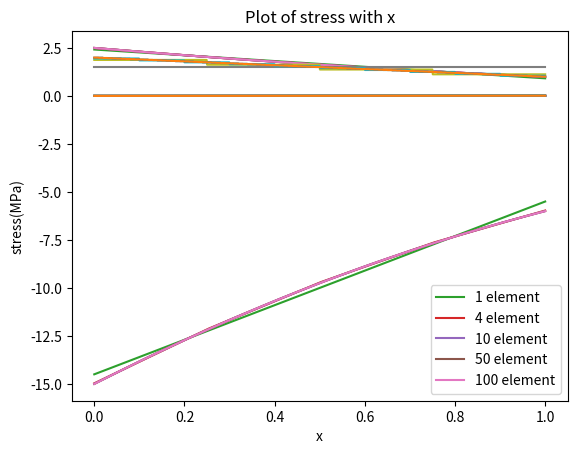

The matplotlib source for this figure:
import numpy as np
import matplotlib.pyplot as plt
def FEMbeamsolver(n,bc1,bc2,fco):
    def shapefunc(co,cod,codd,coddd,h):
        #gives coefficient of polynomials for different shape functions
        co=[[0.5, -0.75, 0, 0.25],[-0.125*h, 0.125*h, 0.125*h, -0.125*h],[0.5, 0.75, 0, -0.25],[0.125*h, 0.125*h, -0.125*h, -0.125*h]]
        cod=[[-0.75, 0, 0.75], [0.125*h, 0.25*h, -0.375*h],[0.75, 0, -0.75],[0.125*h, -0.25*h, -0.375*h]]
        codd=[[0, 1.5], [0.25*h, -0.75*h], [0, -1.5], [-0.25*h, -0.75*h]]
        coddd=[[1.5],[-0.75*h],[-1.5],[-0.75*h]]
        return co,cod,codd,coddd
    def intg(re):
        #Integration approximating coefficients
        coi=np.array([[0.23862,0.46791],[-0.23862,0.46791],[0.66121,0.36076],[-0.66121,0.36076],[0.93247,0.17132],[-0.93247,0.17132]])
        s=0
        for i in range(0,6):
            su=0
            for j in range(0,int(re.shape[0])):
                su=su+(re[j]*coi[i][0]**j)
            s=s+su*coi[i][1]
        return s
    def elemat(f):
        #polynomial multiplication of coefficients in a elemental matrix
        for i in range(0, 4):
            # for j in range(0, p+1):
                # ke[i][j]=(2/h)*intg(np.polynomial.polynomial.polymul(np.polynomial.polynomial.polymul(codd[i],codd[j]),ae[0]))
                #ge[i][j]=(h/2)*intg(np.polynomial.polynomial.polymul(np.polynomial.polynomial.polymul(co[i],co[j]),c[0]))
            fe[i][0]=(h/2)*intg(np.polynomial.polynomial.polymul(co[i],f[0]))
        return fe
    def getval(co,x,p,d):
        #mapping of element position to global matrix position
        if(d==0):
            s=0
            for i in range(0,p+1):
                s=s+co[i]*x**i
        elif (d==1):
            s=0
            for i in range(0,p):
                s=s+co[i]*x**i
        elif (d==2):
            s=0
            for i in range(0,p-1):
                s=s+co[i]*x**i
        else:
            s=0
            for i in range(0,p-2):
                s=s+co[i]*x**i
        return s
    # n=int(input("Enter number of elements "))
    h=1/n
    co=np.zeros((5,5))
    cod=np.zeros((5,5))
    codd=np.zeros((5,5))
    coddd=np.zeros((5,5))
    co,cod,codd,coddd=shapefunc(co,cod,codd,coddd,h)
    # fco=np.zeros((1,3))
    # bc1=int(input("Type of BC at x=0 (1 or 2)= "))
    # bc2=int(input("Type of BC at x=1 (1 or 2)= "))
    if(bc1==2):
        force1=float(input("Enter force= "))
        moment1=float(input("Enter moment= "))
    else:
        dis1=0
        slope1=0
    if(bc2==2):
        force2=1
        moment2=1
    else:
        dis2=float(input("Enter displacement= "))
        slope2=float(input("Enter slope= "))
    nodloc=np.zeros((n,2))
    for i in range(0,n):
        for j in range(0,2):
            if (i==j==0):
                continue
            elif (j%2==0):
                nodloc[i][j]=nodloc[i-1][j+1]
            else:
                nodloc[i][j]=nodloc[i][j-1]+h
    K=np.zeros((2*n+2,2*n+2))
    F=np.zeros((2*n+2,1))
    Q=np.zeros((2*n+2,1))
    ke=np.zeros((4,4))
    ke+=np.array([[6,-3*h,-6,-3*h],
                [-3*h,2*h*h,3*h,h*h],
                [-6,3*h,6,3*h],
                [-3*h,h*h,3*h,2*h*h]])
    ke=(1000/(3*h**3))*ke
    re=np.zeros((1,5))
    for i in range(0,n):
        fe=np.zeros((4,1))
        sunod=(nodloc[i][0]+nodloc[i][1])/2
        fcof=np.array([[fco[0][0]+fco[0][1]*sunod+fco[0][2]*sunod*2,fco[0][1]*(h/2)+fco[0][2]*h*sunod,fco[0][2]*(h/4)]])
        fe=elemat(fcof)
        if (i==0):
            K[:4,:4]+=ke
            F[:4,0:1]+=fe
        else:
            K[2*i:2*(i+2),2*i:2*(i+2)]+=ke
            F[2*i:2*(i+2),0:1]+=fe
    KF=K
    # print(K,F)
    if (bc1==1):
        for i in range (1,2*n+2):
            F[i]=F[i]-dis1*KF[i][0]
        for i in range(0,2*n+2):
            for j in range (0,n*2+2):
                if(i==0 or j==0):
                    KF[i][j]=0
        KF[0][0]=1
        F[0][0]=dis1
        Q[0][0]=0
        for i in range (2,2*n+2):
            F[i]=F[i]-slope1*KF[i][1]
        for i in range(0,2*n+2):
            for j in range (0,2*n+2):
                if(i==1 or j==1):
                    KF[i][j]=0
        KF[1][1]=1
        F[1][0]=slope1
        Q[1][0]=0
    if (bc2==1):
        for i in range (0,2*n+1):
            F[i]=F[i]-slope2*KF[i][2*n+1]
        for i in range(0,n*2+2):
            for j in range (0,2*n+2):
                if(i==2*n+1 or j==n*2+1):
                    KF[i][j]=0
        KF[n*2+1][n*2+1]=1
        F[n*2+1][0]=slope2
        Q[n*2+1][0]=0
        for i in range (0,2*n):
            F[i]=F[i]-dis2*KF[i][2*n]
        for i in range(0,n*2+2):
            for j in range (0,2*n+2):
                if(i==2*n or j==n*2):
                    KF[i][j]=0
        KF[n*2][n*2]=1
        F[n*2][0]=dis2
        Q[n*2][0]=0
    if (bc1==2):
        Q[0][0]=force1
        Q[1][0]=-moment1
    if (bc2==2):
        Q[2*n][0]=force2
        Q[2*n+1][0]=-moment2
    # print(KF,"\n",F+Q)
    U=np.linalg.inv(KF)@(F+Q)
    # print(U)
    x=np.linspace(0,1,1000)
    yh=[]
    yhslope=[]
    moment=[]
    shear=[]
    stress=[]
    for i in range(0,n):
        for j in range(0,1000):
            if(x[j]>=nodloc[i][0] and x[j]<=nodloc[i][1]):
                aux=(2*x[j]-(nodloc[i][0]+nodloc[i][1]))/h
                w=0
                wslope=0
                mom=0
                sh=0
                st=0
                b=0
                for m in range(i*2,i*2+4):
                    w=w+(U[m][0]*getval(co[b],aux,3,0))
                    wslope=wslope+(U[m][0]*getval(cod[b],aux,3,1))*(2/h)
                    mom=mom+(500/3)*(U[m][0]*getval(codd[b],aux,3,2))*(2/h)**2
                    sh=sh+(-500/3)*(U[m][0]*getval(coddd[b],aux,3,3))*(2/h)**3
                    st=st+(-1000)*(U[m][0]*getval(codd[b],aux,3,2))*(2/h)**2
                    b=b+1
                yh.append(w)
                yhslope.append(wslope)
                moment.append(mom)
                shear.append(sh)
                stress.append(st)
    # print(np.size(yh))
    ye=[]
    yed=[]
    i=0
    while (i<=1):
        ye.append((3/500)*((i**4)/24-(i**3)/3+5*i*i/4))
        yed.append(((i**3)/6-i*i+5*i/2)*(3/500))
        i=i+0.001
    er=0
    for i in range(0,999):
        #RMS error calculation
        er=er+((ye[i]-yh[i])**2)
    e=np.sqrt(er/1000)*100
    print ("RMSE error%= ",e,"%")
    if (np.size(x)<np.size(yh)):
        for i in range(0,(np.size(yh)-np.size(x))):
            yh.pop()
            yhslope.pop()
    elif (np.size(yh)<np.size(x)):
        for i in range(0,(np.size(x)-np.size(yh))):
            x=x[:-1]
            ye=ye[:-1]
            yed=yed[:-1]
    return yh,ye,yhslope,yed,moment,shear,stress,x

nelem=[1,4,10,50,100]
fco=np.zeros((1,3))
yhf=[]
yef=[]
yhslopef=[]
yedf=[]
momentf=[]
shearf=[]
stressf=[]
xf=[]
fp=0
fco[0][0]=1
# fp=int(input("Enter order of t "))
# for i in range (0,fp+1):
#     fco[0][i]=int(input("Eneter coeff. "))
for i in range(0,5):
    yh,ye,yhslope,yed,moment,shear,stress,x=FEMbeamsolver(nelem[i],1,2,fco)
    yhf.append(yh)
    yef.append(ye)
    yhslopef.append(yhslope)
    yedf.append(yed)
    momentf.append(moment)
    shearf.append(shear)
    stressf.append(stress)
    xf.append(x)

line1,= plt.plot(xf[0],yhf[0],label="1 element")
line2,= plt.plot(xf[1],yhf[1],label="4 element")
line3,= plt.plot(xf[2],yhf[2],label="10 element")
line4,= plt.plot(xf[3],yhf[3],label="50 element")
line5,= plt.plot(xf[4],yhf[4],label="100 element")
line6,= plt.plot(xf[0],yef[0],label="exact")
plt.legend(handles=[line1, line2, line3, line4, line5, line6])
plt.title("Plot of deflection with x")
plt.ylabel("deflection")
plt.xlabel("x")
plt.show()
line1,= plt.plot(xf[0],yhslopef[0],label="1 element")
line2,= plt.plot(xf[1],yhslopef[1],label="4 element")
line3,= plt.plot(xf[2],yhslopef[2],label="10 element")
line4,= plt.plot(xf[3],yhslopef[3],label="50 element")
line5,= plt.plot(xf[4],yhslopef[4],label="100 element")
line6,= plt.plot(xf[0],yedf[0],label="exact")
plt.legend(handles=[line1, line2, line3, line4, line5, line6])
plt.title("Plot of slope with x")
plt.ylabel("slope")
plt.xlabel("x")
plt.show()
line1,= plt.plot(xf[0],momentf[0],label="1 element")
line2,= plt.plot(xf[1],momentf[1],label="4 element")
line3,= plt.plot(xf[2],momentf[2],label="10 element")
line4,= plt.plot(xf[3],momentf[3],label="50 element")
line5,= plt.plot(xf[4],momentf[4],label="100 element")
plt.legend(handles=[line1, line2, line3, line4, line5])
plt.title("Plot of moment with x")
plt.ylabel("moment")
plt.xlabel("x")
plt.show()
line1,= plt.plot(xf[0],shearf[0],label="1 element")
line2,= plt.plot(xf[1],shearf[1],label="4 element")
line3,= plt.plot(xf[2],shearf[2],label="10 element")
line4,= plt.plot(xf[3],shearf[3],label="50 element")
line5,= plt.plot(xf[4],shearf[4],label="100 element")
plt.legend(handles=[line1, line2, line3, line4, line5])
plt.title("Plot of shear force with x")
plt.ylabel("shear force")
plt.xlabel("x")
plt.show()
line1,= plt.plot(xf[0],stressf[0],label="1 element")
line2,= plt.plot(xf[1],stressf[1],label="4 element")
line3,= plt.plot(xf[2],stressf[2],label="10 element")
line4,= plt.plot(xf[3],stressf[3],label="50 element")
line5,= plt.plot(xf[4],stressf[4],label="100 element")
plt.legend(handles=[line1, line2, line3, line4, line5])
plt.title("Plot of stress with x")
plt.ylabel("stress(MPa)")
plt.xlabel("x")
plt.show()
# for i in range(0,5):
#     yh,ye,yhslope,yed,moment,shear,stress,x=FEMbeamsolver(nelem[i],1,2,fco)
#     plt.plot(x,yh)
# plt.plot(x,ye)
# plt.show()
# for i in range(0,5):
#     yh,ye,yhslope,yed,moment,shear,stress,x=FEMbeamsolver(nelem[i],1,2,fco)
#     plt.plot(x,yhslope)
# plt.plot(x,yed)
# plt.show()
# for i in range(0,5):
#     yh,ye,yhslope,yed,moment,shear,stress,x=FEMbeamsolver(nelem[i],1,2,fco)
#     plt.plot(x,moment)
# plt.show()
# for i in range(0,5):
#     yh,ye,yhslope,yed,moment,shear,stress,x=FEMbeamsolver(nelem[i],1,2,fco)
#     plt.plot(x,shear)
# plt.show()
# for i in range(0,5):
#     yh,ye,yhslope,yed,moment,shear,stress,x=FEMbeamsolver(nelem[i],1,2,fco)
#     plt.plot(x,stress)
# plt.show()
